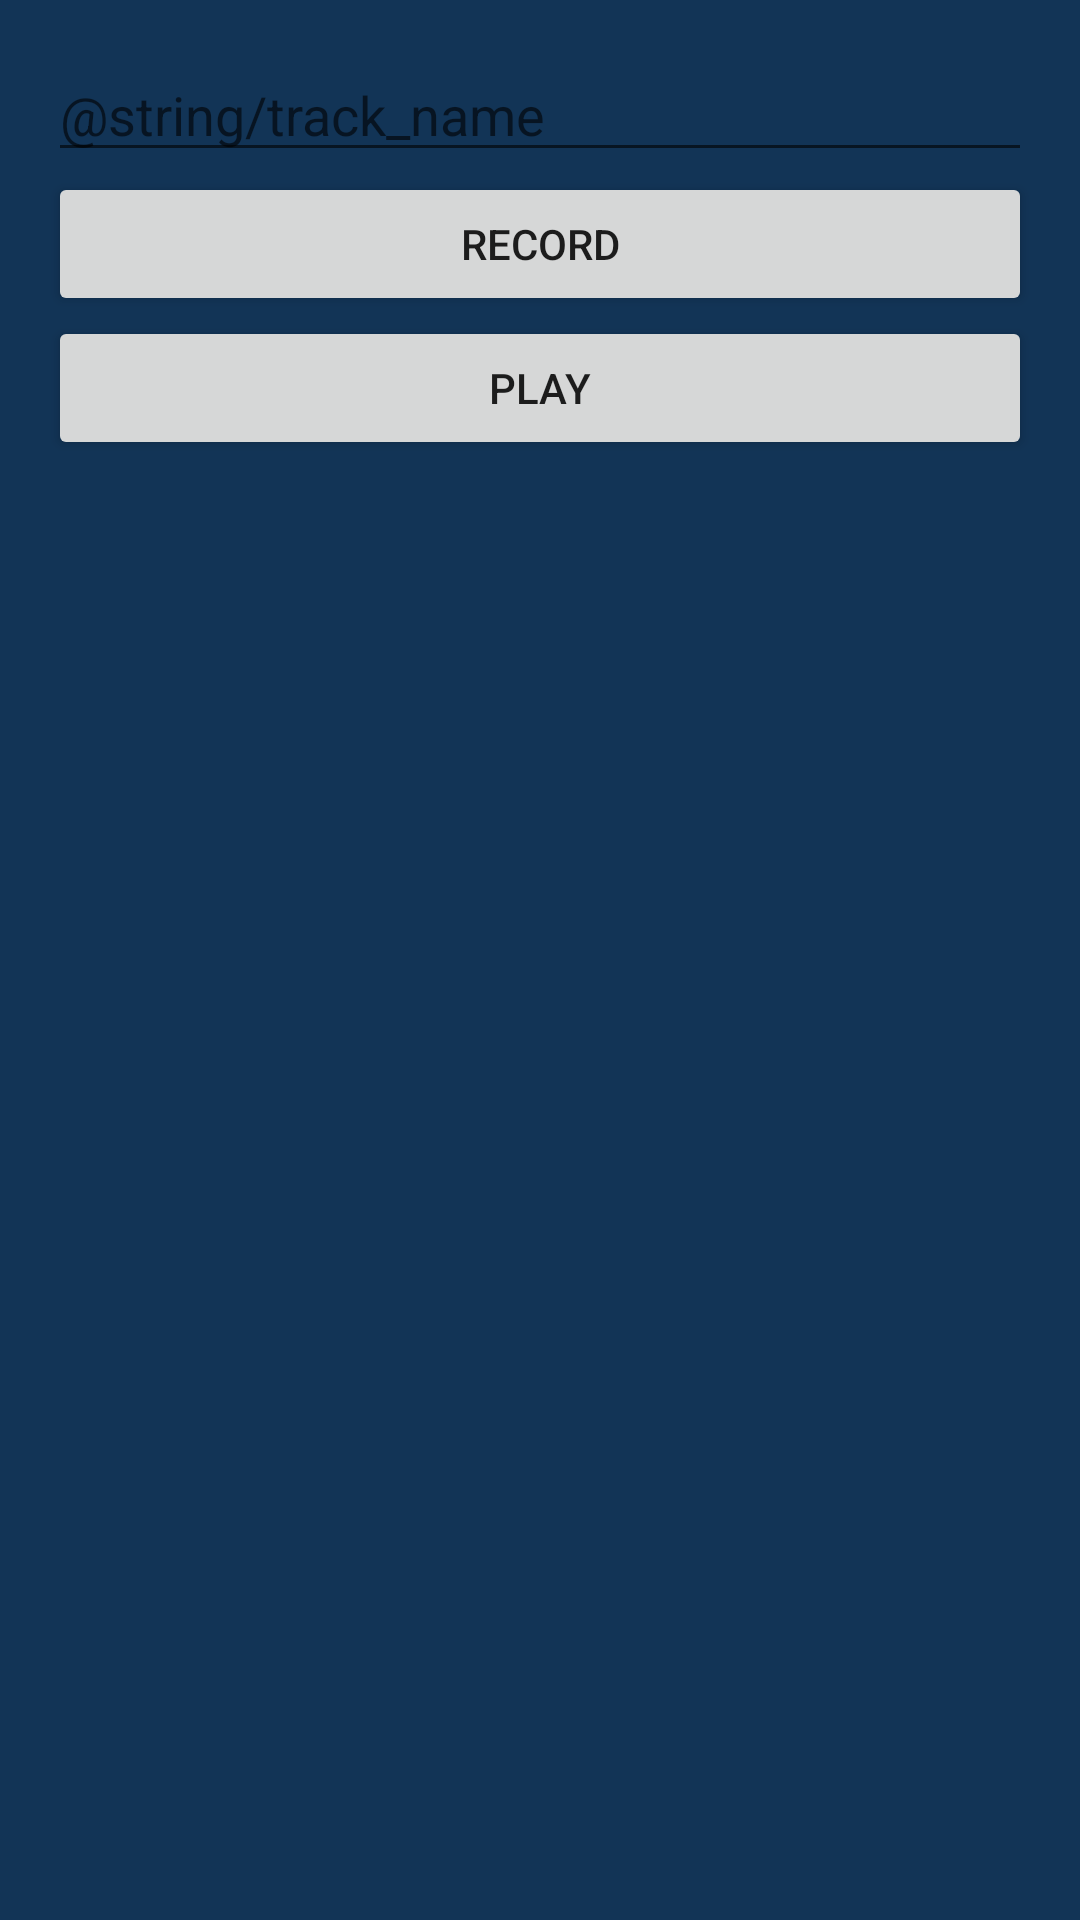

Write the Android layout XML for this screen, with the resource values it uses.
<!-- AndroidManifest.xml: activity theme AppTheme.Pajamas.RecordScreen -->
<!-- res/layout/activity_record.xml -->
<?xml version="1.0" encoding="utf-8"?>
<LinearLayout
    xmlns:android="http://schemas.android.com/apk/res/android"
    xmlns:tools="http://schemas.android.com/tools"
    android:orientation="vertical"
    android:layout_width="match_parent"
    android:layout_height="match_parent"
    android:paddingBottom="@dimen/activity_vertical_margin"
    android:paddingLeft="@dimen/activity_horizontal_margin"
    android:paddingRight="@dimen/activity_horizontal_margin"
    android:paddingTop="@dimen/activity_vertical_margin"
    tools:context=".screens.record.RecordActivity">

    <EditText
        android:id="@+id/activity_record_et_track_name"
        android:layout_width="match_parent"
        android:layout_height="wrap_content"
        android:maxLines="1"
        android:ellipsize="end"
        android:hint="@string/track_name"/>

    <Button
        android:id="@+id/activity_record_btn_record"
        android:layout_width="match_parent"
        android:layout_height="wrap_content"
        android:text="record"/>

    <Button
        android:id="@+id/activity_record_btn_play"
        android:layout_width="match_parent"
        android:layout_height="wrap_content"
        android:text="play"/>
</LinearLayout>
<!-- resources referenced by this layout -->
<resources>
  <dimen name="activity_horizontal_margin">16dp</dimen>
  <dimen name="activity_vertical_margin">16dp</dimen>
  <style name="AppTheme.Pajamas.RecordScreen" parent="AppTheme">
          <item name="android:background">#123456</item>
      </style>
  <style name="AppTheme" parent="Theme.AppCompat.Light.DarkActionBar">
          
          <item name="colorPrimary">@color/colorPrimary</item>
          <item name="colorPrimaryDark">@color/colorPrimaryDark</item>
          <item name="colorAccent">@color/colorAccent</item>
      </style>
  <color name="colorPrimary">#16a0e5</color>
  <color name="colorPrimaryDark">#0f6b99</color>
  <color name="colorAccent">#ed1c24</color>
</resources>
